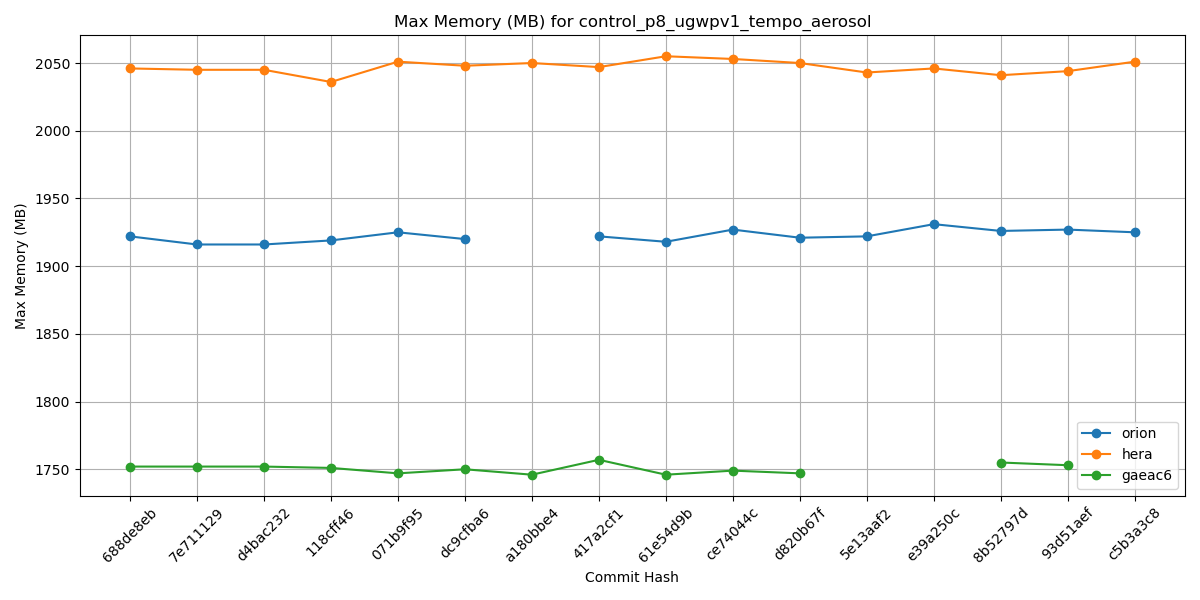

Source data for this figure (header and first rows):
Hash, orion, hera, gaeac6
688de8eb, 1922, 2046, 1752
7e711129, 1916, 2045, 1752
d4bac232, 1916, 2045, 1752
118cff46, 1919, 2036, 1751
071b9f95, 1925, 2051, 1747
dc9cfba6, 1920, 2048, 1750
a180bbe4, , 2050, 1746
417a2cf1, 1922, 2047, 1757
61e54d9b, 1918, 2055, 1746
ce74044c, 1927, 2053, 1749
d820b67f, 1921, 2050, 1747
5e13aaf2, 1922, 2043, 
e39a250c, 1931, 2046, 
8b52797d, 1926, 2041, 1755
93d51aef, 1927, 2044, 1753
c5b3a3c8, 1925, 2051, 
f9c10462, , , 
0e960577, , , 
065def80, , , 
995c51d1, , , 
1f0ab432, , , 
8f8fddc8, , , 
24d8dfd4, , , 
5750b9e3, , , 
a9999828, , , 
9193010a, , , 
43f2c3bd, , , 
f22b2e11, , , 
aebf9781, , , 
4cbe50f4, , , 
269e181a, , , 
68fd7faa, , , 
1c5a9f12, , , 
aba31a4e, , , 
b81282e5, , , 
5a297a6e, , , 
ff162f36, , , 
9e4778cd, , , 
4a566203, , , 
4f0111b2, , , 
c0d4de3c, , , 
7cc588ae, , , 
9b9a6304, , , 
4e75e7b4, , , 
69d03840, , , 
0d1af3e3, , , 
6ece76a2, , , 
c5f801e4, , , 
f7d8b0cd, , , 
a8c1628d, , , 
